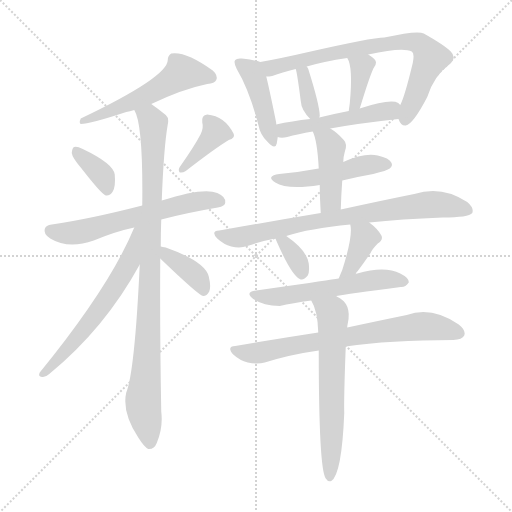
t = 0.00 s
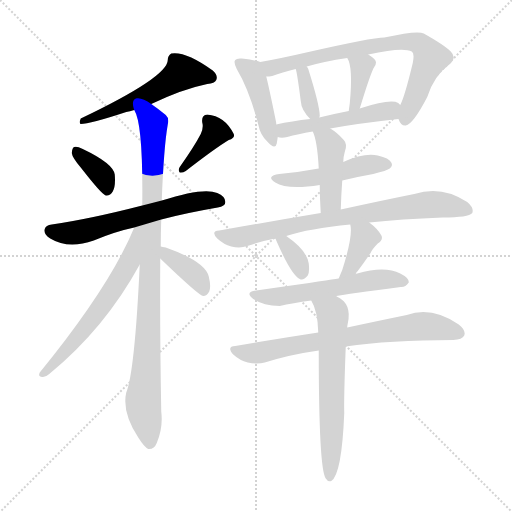
t = 2.71 s
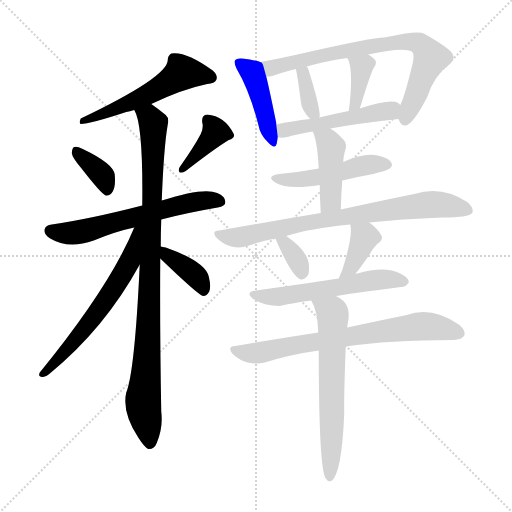
t = 5.42 s
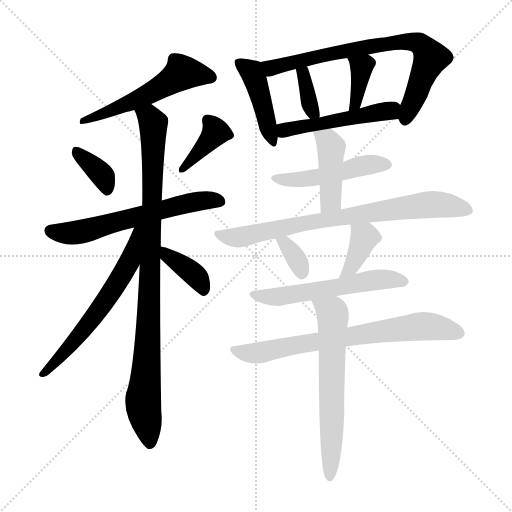
t = 8.13 s
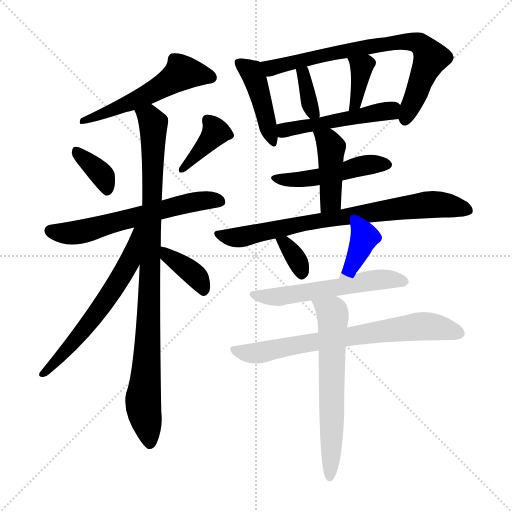
t = 10.84 s
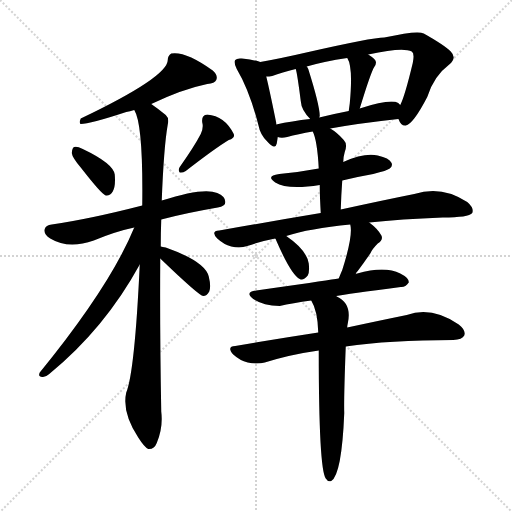
t = 13.55 s

The animated SVG that drew these frames (rendered in a browser with its animation timeline set to each time). Animation: 20 CSS @keyframes rules; one cycle of 13.55 s.

<svg version="1.1" viewBox="0 0 1024 1024" xmlns="http://www.w3.org/2000/svg">
  <g stroke="lightgray" stroke-dasharray="1,1" stroke-width="1" transform="scale(4, 4)">
    <line x1="0" y1="0" x2="256" y2="256"></line>
    <line x1="256" y1="0" x2="0" y2="256"></line>
    <line x1="128" y1="0" x2="128" y2="256"></line>
    <line x1="0" y1="128" x2="256" y2="128"></line>
  </g>
<g transform="scale(1, -1) translate(0, -900)">
   <style type="text/css">
    @keyframes keyframes0 {
      from {
       stroke: blue;
       stroke-dashoffset: 541;
       stroke-width: 128;
       }
       64% {
       animation-timing-function: step-end;
       stroke: blue;
       stroke-dashoffset: 0;
       stroke-width: 128;
       }
       to {
       stroke: black;
       stroke-width: 1024;
       }
       }
       #make-me-a-hanzi-animation-0 {
         animation: keyframes0 0.690267s both;
         animation-delay: 0.000000s;
         animation-timing-function: linear;
       }
    @keyframes keyframes1 {
      from {
       stroke: blue;
       stroke-dashoffset: 361;
       stroke-width: 128;
       }
       54% {
       animation-timing-function: step-end;
       stroke: blue;
       stroke-dashoffset: 0;
       stroke-width: 128;
       }
       to {
       stroke: black;
       stroke-width: 1024;
       }
       }
       #make-me-a-hanzi-animation-1 {
         animation: keyframes1 0.543783s both;
         animation-delay: 0.690267s;
         animation-timing-function: linear;
       }
    @keyframes keyframes2 {
      from {
       stroke: blue;
       stroke-dashoffset: 385;
       stroke-width: 128;
       }
       56% {
       animation-timing-function: step-end;
       stroke: blue;
       stroke-dashoffset: 0;
       stroke-width: 128;
       }
       to {
       stroke: black;
       stroke-width: 1024;
       }
       }
       #make-me-a-hanzi-animation-2 {
         animation: keyframes2 0.563314s both;
         animation-delay: 1.234049s;
         animation-timing-function: linear;
       }
    @keyframes keyframes3 {
      from {
       stroke: blue;
       stroke-dashoffset: 603;
       stroke-width: 128;
       }
       66% {
       animation-timing-function: step-end;
       stroke: blue;
       stroke-dashoffset: 0;
       stroke-width: 128;
       }
       to {
       stroke: black;
       stroke-width: 1024;
       }
       }
       #make-me-a-hanzi-animation-3 {
         animation: keyframes3 0.740723s both;
         animation-delay: 1.797363s;
         animation-timing-function: linear;
       }
    @keyframes keyframes4 {
      from {
       stroke: blue;
       stroke-dashoffset: 939;
       stroke-width: 128;
       }
       75% {
       animation-timing-function: step-end;
       stroke: blue;
       stroke-dashoffset: 0;
       stroke-width: 128;
       }
       to {
       stroke: black;
       stroke-width: 1024;
       }
       }
       #make-me-a-hanzi-animation-4 {
         animation: keyframes4 1.014160s both;
         animation-delay: 2.538086s;
         animation-timing-function: linear;
       }
    @keyframes keyframes5 {
      from {
       stroke: blue;
       stroke-dashoffset: 605;
       stroke-width: 128;
       }
       66% {
       animation-timing-function: step-end;
       stroke: blue;
       stroke-dashoffset: 0;
       stroke-width: 128;
       }
       to {
       stroke: black;
       stroke-width: 1024;
       }
       }
       #make-me-a-hanzi-animation-5 {
         animation: keyframes5 0.742350s both;
         animation-delay: 3.552246s;
         animation-timing-function: linear;
       }
    @keyframes keyframes6 {
      from {
       stroke: blue;
       stroke-dashoffset: 376;
       stroke-width: 128;
       }
       55% {
       animation-timing-function: step-end;
       stroke: blue;
       stroke-dashoffset: 0;
       stroke-width: 128;
       }
       to {
       stroke: black;
       stroke-width: 1024;
       }
       }
       #make-me-a-hanzi-animation-6 {
         animation: keyframes6 0.555990s both;
         animation-delay: 4.294596s;
         animation-timing-function: linear;
       }
    @keyframes keyframes7 {
      from {
       stroke: blue;
       stroke-dashoffset: 433;
       stroke-width: 128;
       }
       58% {
       animation-timing-function: step-end;
       stroke: blue;
       stroke-dashoffset: 0;
       stroke-width: 128;
       }
       to {
       stroke: black;
       stroke-width: 1024;
       }
       }
       #make-me-a-hanzi-animation-7 {
         animation: keyframes7 0.602376s both;
         animation-delay: 4.850586s;
         animation-timing-function: linear;
       }
    @keyframes keyframes8 {
      from {
       stroke: blue;
       stroke-dashoffset: 744;
       stroke-width: 128;
       }
       71% {
       animation-timing-function: step-end;
       stroke: blue;
       stroke-dashoffset: 0;
       stroke-width: 128;
       }
       to {
       stroke: black;
       stroke-width: 1024;
       }
       }
       #make-me-a-hanzi-animation-8 {
         animation: keyframes8 0.855469s both;
         animation-delay: 5.452962s;
         animation-timing-function: linear;
       }
    @keyframes keyframes9 {
      from {
       stroke: blue;
       stroke-dashoffset: 359;
       stroke-width: 128;
       }
       54% {
       animation-timing-function: step-end;
       stroke: blue;
       stroke-dashoffset: 0;
       stroke-width: 128;
       }
       to {
       stroke: black;
       stroke-width: 1024;
       }
       }
       #make-me-a-hanzi-animation-9 {
         animation: keyframes9 0.542155s both;
         animation-delay: 6.308431s;
         animation-timing-function: linear;
       }
    @keyframes keyframes10 {
      from {
       stroke: blue;
       stroke-dashoffset: 370;
       stroke-width: 128;
       }
       55% {
       animation-timing-function: step-end;
       stroke: blue;
       stroke-dashoffset: 0;
       stroke-width: 128;
       }
       to {
       stroke: black;
       stroke-width: 1024;
       }
       }
       #make-me-a-hanzi-animation-10 {
         animation: keyframes10 0.551107s both;
         animation-delay: 6.850586s;
         animation-timing-function: linear;
       }
    @keyframes keyframes11 {
      from {
       stroke: blue;
       stroke-dashoffset: 493;
       stroke-width: 128;
       }
       62% {
       animation-timing-function: step-end;
       stroke: blue;
       stroke-dashoffset: 0;
       stroke-width: 128;
       }
       to {
       stroke: black;
       stroke-width: 1024;
       }
       }
       #make-me-a-hanzi-animation-11 {
         animation: keyframes11 0.651204s both;
         animation-delay: 7.401693s;
         animation-timing-function: linear;
       }
    @keyframes keyframes12 {
      from {
       stroke: blue;
       stroke-dashoffset: 479;
       stroke-width: 128;
       }
       61% {
       animation-timing-function: step-end;
       stroke: blue;
       stroke-dashoffset: 0;
       stroke-width: 128;
       }
       to {
       stroke: black;
       stroke-width: 1024;
       }
       }
       #make-me-a-hanzi-animation-12 {
         animation: keyframes12 0.639811s both;
         animation-delay: 8.052897s;
         animation-timing-function: linear;
       }
    @keyframes keyframes13 {
      from {
       stroke: blue;
       stroke-dashoffset: 427;
       stroke-width: 128;
       }
       58% {
       animation-timing-function: step-end;
       stroke: blue;
       stroke-dashoffset: 0;
       stroke-width: 128;
       }
       to {
       stroke: black;
       stroke-width: 1024;
       }
       }
       #make-me-a-hanzi-animation-13 {
         animation: keyframes13 0.597493s both;
         animation-delay: 8.692708s;
         animation-timing-function: linear;
       }
    @keyframes keyframes14 {
      from {
       stroke: blue;
       stroke-dashoffset: 764;
       stroke-width: 128;
       }
       71% {
       animation-timing-function: step-end;
       stroke: blue;
       stroke-dashoffset: 0;
       stroke-width: 128;
       }
       to {
       stroke: black;
       stroke-width: 1024;
       }
       }
       #make-me-a-hanzi-animation-14 {
         animation: keyframes14 0.871745s both;
         animation-delay: 9.290202s;
         animation-timing-function: linear;
       }
    @keyframes keyframes15 {
      from {
       stroke: blue;
       stroke-dashoffset: 341;
       stroke-width: 128;
       }
       53% {
       animation-timing-function: step-end;
       stroke: blue;
       stroke-dashoffset: 0;
       stroke-width: 128;
       }
       to {
       stroke: black;
       stroke-width: 1024;
       }
       }
       #make-me-a-hanzi-animation-15 {
         animation: keyframes15 0.527507s both;
         animation-delay: 10.161947s;
         animation-timing-function: linear;
       }
    @keyframes keyframes16 {
      from {
       stroke: blue;
       stroke-dashoffset: 381;
       stroke-width: 128;
       }
       55% {
       animation-timing-function: step-end;
       stroke: blue;
       stroke-dashoffset: 0;
       stroke-width: 128;
       }
       to {
       stroke: black;
       stroke-width: 1024;
       }
       }
       #make-me-a-hanzi-animation-16 {
         animation: keyframes16 0.560059s both;
         animation-delay: 10.689453s;
         animation-timing-function: linear;
       }
    @keyframes keyframes17 {
      from {
       stroke: blue;
       stroke-dashoffset: 560;
       stroke-width: 128;
       }
       65% {
       animation-timing-function: step-end;
       stroke: blue;
       stroke-dashoffset: 0;
       stroke-width: 128;
       }
       to {
       stroke: black;
       stroke-width: 1024;
       }
       }
       #make-me-a-hanzi-animation-17 {
         animation: keyframes17 0.705729s both;
         animation-delay: 11.249512s;
         animation-timing-function: linear;
       }
    @keyframes keyframes18 {
      from {
       stroke: blue;
       stroke-dashoffset: 712;
       stroke-width: 128;
       }
       70% {
       animation-timing-function: step-end;
       stroke: blue;
       stroke-dashoffset: 0;
       stroke-width: 128;
       }
       to {
       stroke: black;
       stroke-width: 1024;
       }
       }
       #make-me-a-hanzi-animation-18 {
         animation: keyframes18 0.829427s both;
         animation-delay: 11.955241s;
         animation-timing-function: linear;
       }
    @keyframes keyframes19 {
      from {
       stroke: blue;
       stroke-dashoffset: 626;
       stroke-width: 128;
       }
       67% {
       animation-timing-function: step-end;
       stroke: blue;
       stroke-dashoffset: 0;
       stroke-width: 128;
       }
       to {
       stroke: black;
       stroke-width: 1024;
       }
       }
       #make-me-a-hanzi-animation-19 {
         animation: keyframes19 0.759440s both;
         animation-delay: 12.784668s;
         animation-timing-function: linear;
       }
</style>
<path d="M 302.5 692.0 Q 365.5 722.0 414.5 732.0 Q 429.5 733.0 432.5 740.0 Q 436.5 749.0 425.5 759.0 Q 371.5 798.0 342.5 793.0 Q 335.5 789.0 335.5 780.0 Q 335.5 746.0 161.5 663.0 Q 157.5 654.0 161.5 652.0 Q 179.5 652.0 252.5 676.0 Q 259.5 677.0 268.5 680.0 L 302.5 692.0 Z" fill="lightgray"></path> 
<path d="M 161.5 565.0 Q 203.5 511.0 211.5 509.0 Q 220.5 508.0 225.5 517.0 Q 231.5 527.0 229.5 551.0 Q 226.5 573.0 165.5 602.0 Q 153.5 608.0 148.5 606.0 Q 144.5 605.0 143.5 594.0 Q 144.5 585.0 161.5 565.0 Z" fill="lightgray"></path> 
<path d="M 401.5 632.0 Q 388.5 607.0 359.5 566.0 Q 355.5 560.0 359.5 555.0 Q 365.5 554.0 371.5 558.0 Q 429.5 603.0 457.5 620.0 Q 470.5 624.0 467.5 632.0 Q 449.5 668.0 414.5 671.0 Q 402.5 670.0 404.5 655.0 Q 407.5 645.0 401.5 632.0 Z" fill="lightgray"></path> 
<path d="M 322.5 461.0 Q 371.5 474.0 435.5 485.0 Q 450.5 488.0 450.5 495.0 Q 451.5 507.0 434.5 514.0 Q 407.5 526.0 323.5 499.0 L 284.5 489.0 Q 179.5 462.0 103.5 451.0 Q 91.5 450.0 89.5 442.0 Q 86.5 432.0 100.5 423.0 Q 136.5 401.0 187.5 419.0 Q 230.5 437.0 268.5 445.0 L 322.5 461.0 Z" fill="lightgray"></path> 
<path d="M 321.5 407.0 Q 321.5 435.0 322.5 461.0 L 323.5 499.0 Q 327.5 605.0 335.5 651.0 Q 338.5 664.0 331.5 670.0 Q 315.5 683.0 302.5 692.0 C 278.5 710.0 258.5 708.0 268.5 680.0 Q 286.5 652.0 284.5 489.0 L 279.5 371.0 Q 269.5 157.0 252.5 115.0 Q 243.5 76.0 276.5 25.0 Q 288.5 6.0 296.5 2.0 Q 308.5 1.0 313.5 14.0 Q 326.5 45.0 322.5 77.0 Q 319.5 240.0 320.5 383.0 L 321.5 407.0 Z" fill="lightgray"></path> 
<path d="M 268.5 445.0 Q 220.5 328.0 79.5 155.0 Q 75.5 146.0 84.5 146.0 Q 90.5 145.0 98.5 152.0 Q 209.5 243.0 279.5 371.0 C 332.5 467.0 280.5 473.0 268.5 445.0 Z" fill="lightgray"></path> 
<path d="M 320.5 383.0 Q 398.5 308.0 406.5 308.0 Q 413.5 308.0 418.5 317.0 Q 422.5 327.0 417.5 347.0 Q 410.5 377.0 331.5 405.0 Q 324.5 406.0 321.5 407.0 C 292.5 414.0 298.5 404.0 320.5 383.0 Z" fill="lightgray"></path> 
<path d="M 520.5 776.0 Q 510.5 780.0 483.5 783.0 Q 473.5 784.0 470.5 780.0 Q 466.5 776.0 473.5 762.0 Q 498.5 720.0 516.5 651.0 Q 520.5 630.0 534.5 617.0 Q 550.5 599.0 553.5 613.0 Q 554.5 619.0 555.5 626.0 L 552.5 651.0 Q 552.5 655.0 551.5 659.0 Q 538.5 723.0 532.5 747.0 C 525.5 774.0 525.5 774.0 520.5 776.0 Z" fill="lightgray"></path> 
<path d="M 796.5 662.0 L 797.5 661.0 Q 801.5 648.0 811.5 649.0 Q 826.5 652.0 854.5 706.0 Q 867.5 748.0 898.5 771.0 Q 914.5 784.0 901.5 797.0 Q 888.5 810.0 847.5 833.0 Q 835.5 840.0 768.5 825.0 Q 744.5 825.0 612.5 795.0 Q 560.5 783.0 520.5 776.0 C 490.5 771.0 502.5 743.0 532.5 747.0 Q 538.5 747.0 544.5 748.0 Q 563.5 755.0 591.5 762.0 L 613.5 767.0 Q 647.5 777.0 694.5 784.0 L 736.5 791.0 Q 805.5 806.0 823.5 797.0 Q 829.5 793.0 825.5 774.0 Q 809.5 707.0 800.5 690.0 C 791.5 668.0 791.5 668.0 796.5 662.0 Z" fill="lightgray"></path> 
<path d="M 638.5 665.0 Q 638.5 666.0 639.5 668.0 Q 639.5 689.0 616.5 762.0 Q 615.5 765.0 613.5 767.0 C 595.5 791.0 583.5 791.0 591.5 762.0 Q 594.5 753.0 601.5 698.0 Q 602.5 680.0 620.5 662.0 C 633.5 648.0 633.5 648.0 638.5 665.0 Z" fill="lightgray"></path> 
<path d="M 719.5 683.0 Q 741.5 755.0 748.5 766.0 Q 755.5 776.0 748.5 782.0 Q 744.5 786.0 736.5 791.0 C 711.5 807.0 680.5 810.0 694.5 784.0 Q 706.5 766.0 699.5 693.0 Q 698.5 686.0 697.5 678.0 C 693.5 648.0 710.5 654.0 719.5 683.0 Z" fill="lightgray"></path> 
<path d="M 660.5 643.0 Q 714.5 653.0 796.5 662.0 C 826.5 665.0 824.5 671.0 800.5 690.0 Q 799.5 691.0 796.5 694.0 Q 781.5 703.0 719.5 683.0 L 697.5 678.0 Q 666.5 672.0 638.5 665.0 L 620.5 662.0 Q 583.5 658.0 552.5 651.0 C 523.5 645.0 526.5 632.0 555.5 626.0 Q 562.5 623.0 574.5 626.0 Q 595.5 632.0 625.5 637.0 L 660.5 643.0 Z" fill="lightgray"></path> 
<path d="M 684.5 539.0 Q 712.5 546.0 746.5 552.0 Q 774.5 559.0 779.5 563.0 Q 786.5 569.0 782.5 575.0 Q 778.5 584.0 755.5 589.0 Q 728.5 595.0 686.5 576.0 L 637.5 563.0 Q 600.5 556.0 558.5 552.0 Q 530.5 548.0 550.5 535.0 Q 574.5 520.0 639.5 530.0 L 684.5 539.0 Z" fill="lightgray"></path> 
<path d="M 681.5 481.0 Q 682.5 512.0 684.5 539.0 L 686.5 576.0 Q 686.5 586.0 689.5 596.0 Q 695.5 612.0 687.5 620.0 Q 674.5 635.0 660.5 643.0 C 635.5 659.0 613.5 665.0 625.5 637.0 Q 634.5 619.0 637.5 563.0 L 639.5 530.0 Q 639.5 508.0 641.5 474.0 C 643.5 444.0 680.5 451.0 681.5 481.0 Z" fill="lightgray"></path> 
<path d="M 738.5 455.0 Q 801.5 462.0 885.5 465.0 Q 937.5 465.0 944.5 474.0 Q 948.5 484.0 934.5 496.0 Q 883.5 530.0 828.5 512.0 Q 768.5 500.0 681.5 481.0 L 641.5 474.0 Q 545.5 458.0 438.5 439.0 Q 420.5 438.0 434.5 423.0 Q 447.5 411.0 462.5 407.0 Q 480.5 403.0 494.5 408.0 Q 519.5 417.0 550.5 423.0 L 572.5 428.0 Q 618.5 443.0 700.5 451.0 L 738.5 455.0 Z" fill="lightgray"></path> 
<path d="M 550.5 423.0 Q 551.5 422.0 552.5 419.0 Q 582.5 350.0 599.5 342.0 Q 606.5 338.0 615.5 349.0 Q 619.5 356.0 617.5 373.0 Q 613.5 400.0 572.5 428.0 C 547.5 445.0 536.5 449.0 550.5 423.0 Z" fill="lightgray"></path> 
<path d="M 711.5 352.0 Q 712.5 356.0 715.5 358.0 Q 727.5 374.0 740.5 393.0 Q 744.5 402.0 755.5 413.0 Q 768.5 422.0 761.5 431.0 Q 754.5 443.0 738.5 455.0 C 714.5 473.0 694.5 480.0 700.5 451.0 Q 706.5 429.0 684.5 360.0 Q 680.5 351.0 677.5 343.0 C 666.5 315.0 698.5 325.0 711.5 352.0 Z" fill="lightgray"></path> 
<path d="M 672.5 308.0 Q 693.5 312.0 801.5 326.0 Q 810.5 325.0 817.5 335.0 Q 818.5 344.0 800.5 353.0 Q 769.5 369.0 714.5 353.0 Q 711.5 353.0 711.5 352.0 L 677.5 343.0 Q 673.5 343.0 671.5 342.0 Q 644.5 338.0 512.5 319.0 Q 488.5 316.0 506.5 302.0 Q 525.5 289.0 559.5 288.0 Q 584.5 294.0 622.5 299.0 L 672.5 308.0 Z" fill="lightgray"></path> 
<path d="M 691.5 207.0 Q 778.5 220.0 906.5 220.0 Q 924.5 221.0 928.5 229.0 Q 932.5 239.0 917.5 251.0 Q 863.5 288.0 813.5 270.0 Q 764.5 260.0 694.5 245.0 L 636.5 235.0 Q 557.5 223.0 470.5 208.0 Q 452.5 207.0 466.5 191.0 Q 479.5 179.0 495.5 175.0 Q 514.5 171.0 529.5 175.0 Q 580.5 191.0 637.5 199.0 L 691.5 207.0 Z" fill="lightgray"></path> 
<path d="M 637.5 199.0 Q 637.5 -38.0 651.5 -57.0 Q 655.5 -64.0 662.5 -62.0 Q 683.5 -49.0 688.5 74.0 Q 687.5 102.0 691.5 207.0 L 694.5 245.0 Q 694.5 249.0 695.5 253.0 Q 704.5 293.0 673.5 307.0 L 672.5 308.0 C 647.5 324.0 609.5 326.0 622.5 299.0 Q 635.5 278.0 636.5 235.0 L 637.5 199.0 Z" fill="lightgray"></path> 
      <clipPath id="make-me-a-hanzi-clip-0">
      <path d="M 302.5 692.0 Q 365.5 722.0 414.5 732.0 Q 429.5 733.0 432.5 740.0 Q 436.5 749.0 425.5 759.0 Q 371.5 798.0 342.5 793.0 Q 335.5 789.0 335.5 780.0 Q 335.5 746.0 161.5 663.0 Q 157.5 654.0 161.5 652.0 Q 179.5 652.0 252.5 676.0 Q 259.5 677.0 268.5 680.0 L 302.5 692.0 Z" fill="lightgray"></path>
      </clipPath>
      <path clip-path="url(#make-me-a-hanzi-clip-0)" d="M 422.5 745.0 L 363.5 755.0 L 290.5 708.0 L 216.5 675.0 L 184.5 664.0 L 174.5 667.0 L 164.5 658.0 " fill="none" id="make-me-a-hanzi-animation-0" stroke-dasharray="413 826" stroke-linecap="round"></path>

      <clipPath id="make-me-a-hanzi-clip-1">
      <path d="M 161.5 565.0 Q 203.5 511.0 211.5 509.0 Q 220.5 508.0 225.5 517.0 Q 231.5 527.0 229.5 551.0 Q 226.5 573.0 165.5 602.0 Q 153.5 608.0 148.5 606.0 Q 144.5 605.0 143.5 594.0 Q 144.5 585.0 161.5 565.0 Z" fill="lightgray"></path>
      </clipPath>
      <path clip-path="url(#make-me-a-hanzi-clip-1)" d="M 151.5 598.0 L 206.5 547.0 L 213.5 518.0 " fill="none" id="make-me-a-hanzi-animation-1" stroke-dasharray="233 466" stroke-linecap="round"></path>

      <clipPath id="make-me-a-hanzi-clip-2">
      <path d="M 401.5 632.0 Q 388.5 607.0 359.5 566.0 Q 355.5 560.0 359.5 555.0 Q 365.5 554.0 371.5 558.0 Q 429.5 603.0 457.5 620.0 Q 470.5 624.0 467.5 632.0 Q 449.5 668.0 414.5 671.0 Q 402.5 670.0 404.5 655.0 Q 407.5 645.0 401.5 632.0 Z" fill="lightgray"></path>
      </clipPath>
      <path clip-path="url(#make-me-a-hanzi-clip-2)" d="M 415.5 659.0 L 431.5 636.0 L 364.5 561.0 " fill="none" id="make-me-a-hanzi-animation-2" stroke-dasharray="257 514" stroke-linecap="round"></path>

      <clipPath id="make-me-a-hanzi-clip-3">
      <path d="M 322.5 461.0 Q 371.5 474.0 435.5 485.0 Q 450.5 488.0 450.5 495.0 Q 451.5 507.0 434.5 514.0 Q 407.5 526.0 323.5 499.0 L 284.5 489.0 Q 179.5 462.0 103.5 451.0 Q 91.5 450.0 89.5 442.0 Q 86.5 432.0 100.5 423.0 Q 136.5 401.0 187.5 419.0 Q 230.5 437.0 268.5 445.0 L 322.5 461.0 Z" fill="lightgray"></path>
      </clipPath>
      <path clip-path="url(#make-me-a-hanzi-clip-3)" d="M 100.5 439.0 L 135.5 433.0 L 159.5 436.0 L 374.5 494.0 L 439.5 497.0 " fill="none" id="make-me-a-hanzi-animation-3" stroke-dasharray="475 950" stroke-linecap="round"></path>

      <clipPath id="make-me-a-hanzi-clip-4">
      <path d="M 321.5 407.0 Q 321.5 435.0 322.5 461.0 L 323.5 499.0 Q 327.5 605.0 335.5 651.0 Q 338.5 664.0 331.5 670.0 Q 315.5 683.0 302.5 692.0 C 278.5 710.0 258.5 708.0 268.5 680.0 Q 286.5 652.0 284.5 489.0 L 279.5 371.0 Q 269.5 157.0 252.5 115.0 Q 243.5 76.0 276.5 25.0 Q 288.5 6.0 296.5 2.0 Q 308.5 1.0 313.5 14.0 Q 326.5 45.0 322.5 77.0 Q 319.5 240.0 320.5 383.0 L 321.5 407.0 Z" fill="lightgray"></path>
      </clipPath>
      <path clip-path="url(#make-me-a-hanzi-clip-4)" d="M 274.5 680.0 L 298.5 665.0 L 306.5 651.0 L 297.5 258.0 L 286.5 106.0 L 299.5 14.0 " fill="none" id="make-me-a-hanzi-animation-4" stroke-dasharray="811 1622" stroke-linecap="round"></path>

      <clipPath id="make-me-a-hanzi-clip-5">
      <path d="M 268.5 445.0 Q 220.5 328.0 79.5 155.0 Q 75.5 146.0 84.5 146.0 Q 90.5 145.0 98.5 152.0 Q 209.5 243.0 279.5 371.0 C 332.5 467.0 280.5 473.0 268.5 445.0 Z" fill="lightgray"></path>
      </clipPath>
      <path clip-path="url(#make-me-a-hanzi-clip-5)" d="M 277.5 442.0 L 260.5 380.0 L 234.5 333.0 L 152.5 221.0 L 89.5 154.0 " fill="none" id="make-me-a-hanzi-animation-5" stroke-dasharray="477 954" stroke-linecap="round"></path>

      <clipPath id="make-me-a-hanzi-clip-6">
      <path d="M 320.5 383.0 Q 398.5 308.0 406.5 308.0 Q 413.5 308.0 418.5 317.0 Q 422.5 327.0 417.5 347.0 Q 410.5 377.0 331.5 405.0 Q 324.5 406.0 321.5 407.0 C 292.5 414.0 298.5 404.0 320.5 383.0 Z" fill="lightgray"></path>
      </clipPath>
      <path clip-path="url(#make-me-a-hanzi-clip-6)" d="M 325.5 401.0 L 339.5 384.0 L 395.5 343.0 L 408.5 318.0 " fill="none" id="make-me-a-hanzi-animation-6" stroke-dasharray="248 496" stroke-linecap="round"></path>

      <clipPath id="make-me-a-hanzi-clip-7">
      <path d="M 520.5 776.0 Q 510.5 780.0 483.5 783.0 Q 473.5 784.0 470.5 780.0 Q 466.5 776.0 473.5 762.0 Q 498.5 720.0 516.5 651.0 Q 520.5 630.0 534.5 617.0 Q 550.5 599.0 553.5 613.0 Q 554.5 619.0 555.5 626.0 L 552.5 651.0 Q 552.5 655.0 551.5 659.0 Q 538.5 723.0 532.5 747.0 C 525.5 774.0 525.5 774.0 520.5 776.0 Z" fill="lightgray"></path>
      </clipPath>
      <path clip-path="url(#make-me-a-hanzi-clip-7)" d="M 478.5 775.0 L 508.5 746.0 L 544.5 616.0 " fill="none" id="make-me-a-hanzi-animation-7" stroke-dasharray="305 610" stroke-linecap="round"></path>

      <clipPath id="make-me-a-hanzi-clip-8">
      <path d="M 796.5 662.0 L 797.5 661.0 Q 801.5 648.0 811.5 649.0 Q 826.5 652.0 854.5 706.0 Q 867.5 748.0 898.5 771.0 Q 914.5 784.0 901.5 797.0 Q 888.5 810.0 847.5 833.0 Q 835.5 840.0 768.5 825.0 Q 744.5 825.0 612.5 795.0 Q 560.5 783.0 520.5 776.0 C 490.5 771.0 502.5 743.0 532.5 747.0 Q 538.5 747.0 544.5 748.0 Q 563.5 755.0 591.5 762.0 L 613.5 767.0 Q 647.5 777.0 694.5 784.0 L 736.5 791.0 Q 805.5 806.0 823.5 797.0 Q 829.5 793.0 825.5 774.0 Q 809.5 707.0 800.5 690.0 C 791.5 668.0 791.5 668.0 796.5 662.0 Z" fill="lightgray"></path>
      </clipPath>
      <path clip-path="url(#make-me-a-hanzi-clip-8)" d="M 528.5 771.0 L 544.5 765.0 L 673.5 797.0 L 805.5 818.0 L 834.5 815.0 L 861.5 785.0 L 810.5 660.0 " fill="none" id="make-me-a-hanzi-animation-8" stroke-dasharray="616 1232" stroke-linecap="round"></path>

      <clipPath id="make-me-a-hanzi-clip-9">
      <path d="M 638.5 665.0 Q 638.5 666.0 639.5 668.0 Q 639.5 689.0 616.5 762.0 Q 615.5 765.0 613.5 767.0 C 595.5 791.0 583.5 791.0 591.5 762.0 Q 594.5 753.0 601.5 698.0 Q 602.5 680.0 620.5 662.0 C 633.5 648.0 633.5 648.0 638.5 665.0 Z" fill="lightgray"></path>
      </clipPath>
      <path clip-path="url(#make-me-a-hanzi-clip-9)" d="M 597.5 761.0 L 609.5 749.0 L 618.5 695.0 L 633.5 668.0 " fill="none" id="make-me-a-hanzi-animation-9" stroke-dasharray="231 462" stroke-linecap="round"></path>

      <clipPath id="make-me-a-hanzi-clip-10">
      <path d="M 719.5 683.0 Q 741.5 755.0 748.5 766.0 Q 755.5 776.0 748.5 782.0 Q 744.5 786.0 736.5 791.0 C 711.5 807.0 680.5 810.0 694.5 784.0 Q 706.5 766.0 699.5 693.0 Q 698.5 686.0 697.5 678.0 C 693.5 648.0 710.5 654.0 719.5 683.0 Z" fill="lightgray"></path>
      </clipPath>
      <path clip-path="url(#make-me-a-hanzi-clip-10)" d="M 701.5 783.0 L 723.5 765.0 L 713.5 697.0 L 701.5 685.0 " fill="none" id="make-me-a-hanzi-animation-10" stroke-dasharray="242 484" stroke-linecap="round"></path>

      <clipPath id="make-me-a-hanzi-clip-11">
      <path d="M 660.5 643.0 Q 714.5 653.0 796.5 662.0 C 826.5 665.0 824.5 671.0 800.5 690.0 Q 799.5 691.0 796.5 694.0 Q 781.5 703.0 719.5 683.0 L 697.5 678.0 Q 666.5 672.0 638.5 665.0 L 620.5 662.0 Q 583.5 658.0 552.5 651.0 C 523.5 645.0 526.5 632.0 555.5 626.0 Q 562.5 623.0 574.5 626.0 Q 595.5 632.0 625.5 637.0 L 660.5 643.0 Z" fill="lightgray"></path>
      </clipPath>
      <path clip-path="url(#make-me-a-hanzi-clip-11)" d="M 560.5 646.0 L 568.5 639.0 L 790.5 684.0 " fill="none" id="make-me-a-hanzi-animation-11" stroke-dasharray="365 730" stroke-linecap="round"></path>

      <clipPath id="make-me-a-hanzi-clip-12">
      <path d="M 684.5 539.0 Q 712.5 546.0 746.5 552.0 Q 774.5 559.0 779.5 563.0 Q 786.5 569.0 782.5 575.0 Q 778.5 584.0 755.5 589.0 Q 728.5 595.0 686.5 576.0 L 637.5 563.0 Q 600.5 556.0 558.5 552.0 Q 530.5 548.0 550.5 535.0 Q 574.5 520.0 639.5 530.0 L 684.5 539.0 Z" fill="lightgray"></path>
      </clipPath>
      <path clip-path="url(#make-me-a-hanzi-clip-12)" d="M 552.5 545.0 L 579.5 540.0 L 627.5 543.0 L 738.5 571.0 L 771.5 571.0 " fill="none" id="make-me-a-hanzi-animation-12" stroke-dasharray="351 702" stroke-linecap="round"></path>

      <clipPath id="make-me-a-hanzi-clip-13">
      <path d="M 681.5 481.0 Q 682.5 512.0 684.5 539.0 L 686.5 576.0 Q 686.5 586.0 689.5 596.0 Q 695.5 612.0 687.5 620.0 Q 674.5 635.0 660.5 643.0 C 635.5 659.0 613.5 665.0 625.5 637.0 Q 634.5 619.0 637.5 563.0 L 639.5 530.0 Q 639.5 508.0 641.5 474.0 C 643.5 444.0 680.5 451.0 681.5 481.0 Z" fill="lightgray"></path>
      </clipPath>
      <path clip-path="url(#make-me-a-hanzi-clip-13)" d="M 631.5 634.0 L 655.5 618.0 L 662.5 606.0 L 661.5 505.0 L 646.5 482.0 " fill="none" id="make-me-a-hanzi-animation-13" stroke-dasharray="299 598" stroke-linecap="round"></path>

      <clipPath id="make-me-a-hanzi-clip-14">
      <path d="M 738.5 455.0 Q 801.5 462.0 885.5 465.0 Q 937.5 465.0 944.5 474.0 Q 948.5 484.0 934.5 496.0 Q 883.5 530.0 828.5 512.0 Q 768.5 500.0 681.5 481.0 L 641.5 474.0 Q 545.5 458.0 438.5 439.0 Q 420.5 438.0 434.5 423.0 Q 447.5 411.0 462.5 407.0 Q 480.5 403.0 494.5 408.0 Q 519.5 417.0 550.5 423.0 L 572.5 428.0 Q 618.5 443.0 700.5 451.0 L 738.5 455.0 Z" fill="lightgray"></path>
      </clipPath>
      <path clip-path="url(#make-me-a-hanzi-clip-14)" d="M 436.5 431.0 L 478.5 426.0 L 606.5 454.0 L 855.5 491.0 L 890.5 490.0 L 937.5 479.0 " fill="none" id="make-me-a-hanzi-animation-14" stroke-dasharray="636 1272" stroke-linecap="round"></path>

      <clipPath id="make-me-a-hanzi-clip-15">
      <path d="M 550.5 423.0 Q 551.5 422.0 552.5 419.0 Q 582.5 350.0 599.5 342.0 Q 606.5 338.0 615.5 349.0 Q 619.5 356.0 617.5 373.0 Q 613.5 400.0 572.5 428.0 C 547.5 445.0 536.5 449.0 550.5 423.0 Z" fill="lightgray"></path>
      </clipPath>
      <path clip-path="url(#make-me-a-hanzi-clip-15)" d="M 556.5 423.0 L 589.5 388.0 L 603.5 354.0 " fill="none" id="make-me-a-hanzi-animation-15" stroke-dasharray="213 426" stroke-linecap="round"></path>

      <clipPath id="make-me-a-hanzi-clip-16">
      <path d="M 711.5 352.0 Q 712.5 356.0 715.5 358.0 Q 727.5 374.0 740.5 393.0 Q 744.5 402.0 755.5 413.0 Q 768.5 422.0 761.5 431.0 Q 754.5 443.0 738.5 455.0 C 714.5 473.0 694.5 480.0 700.5 451.0 Q 706.5 429.0 684.5 360.0 Q 680.5 351.0 677.5 343.0 C 666.5 315.0 698.5 325.0 711.5 352.0 Z" fill="lightgray"></path>
      </clipPath>
      <path clip-path="url(#make-me-a-hanzi-clip-16)" d="M 707.5 448.0 L 729.5 425.0 L 706.5 373.0 L 682.5 346.0 " fill="none" id="make-me-a-hanzi-animation-16" stroke-dasharray="253 506" stroke-linecap="round"></path>

      <clipPath id="make-me-a-hanzi-clip-17">
      <path d="M 672.5 308.0 Q 693.5 312.0 801.5 326.0 Q 810.5 325.0 817.5 335.0 Q 818.5 344.0 800.5 353.0 Q 769.5 369.0 714.5 353.0 Q 711.5 353.0 711.5 352.0 L 677.5 343.0 Q 673.5 343.0 671.5 342.0 Q 644.5 338.0 512.5 319.0 Q 488.5 316.0 506.5 302.0 Q 525.5 289.0 559.5 288.0 Q 584.5 294.0 622.5 299.0 L 672.5 308.0 Z" fill="lightgray"></path>
      </clipPath>
      <path clip-path="url(#make-me-a-hanzi-clip-17)" d="M 507.5 311.0 L 552.5 306.0 L 757.5 341.0 L 808.5 337.0 " fill="none" id="make-me-a-hanzi-animation-17" stroke-dasharray="432 864" stroke-linecap="round"></path>

      <clipPath id="make-me-a-hanzi-clip-18">
      <path d="M 691.5 207.0 Q 778.5 220.0 906.5 220.0 Q 924.5 221.0 928.5 229.0 Q 932.5 239.0 917.5 251.0 Q 863.5 288.0 813.5 270.0 Q 764.5 260.0 694.5 245.0 L 636.5 235.0 Q 557.5 223.0 470.5 208.0 Q 452.5 207.0 466.5 191.0 Q 479.5 179.0 495.5 175.0 Q 514.5 171.0 529.5 175.0 Q 580.5 191.0 637.5 199.0 L 691.5 207.0 Z" fill="lightgray"></path>
      </clipPath>
      <path clip-path="url(#make-me-a-hanzi-clip-18)" d="M 468.5 200.0 L 513.5 194.0 L 617.5 215.0 L 848.5 248.0 L 918.5 234.0 " fill="none" id="make-me-a-hanzi-animation-18" stroke-dasharray="584 1168" stroke-linecap="round"></path>

      <clipPath id="make-me-a-hanzi-clip-19">
      <path d="M 637.5 199.0 Q 637.5 -38.0 651.5 -57.0 Q 655.5 -64.0 662.5 -62.0 Q 683.5 -49.0 688.5 74.0 Q 687.5 102.0 691.5 207.0 L 694.5 245.0 Q 694.5 249.0 695.5 253.0 Q 704.5 293.0 673.5 307.0 L 672.5 308.0 C 647.5 324.0 609.5 326.0 622.5 299.0 Q 635.5 278.0 636.5 235.0 L 637.5 199.0 Z" fill="lightgray"></path>
      </clipPath>
      <path clip-path="url(#make-me-a-hanzi-clip-19)" d="M 629.5 297.0 L 665.5 273.0 L 659.5 -54.0 " fill="none" id="make-me-a-hanzi-animation-19" stroke-dasharray="498 996" stroke-linecap="round"></path>

</g>
</svg>
